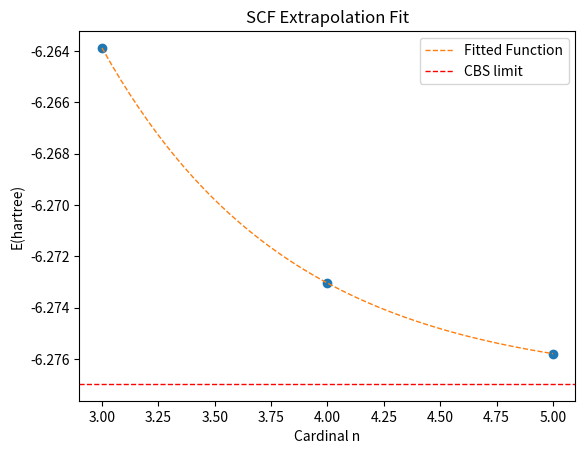

Here is the Python script that generated this plot:
#! /usr/bin/env python

import sys,os
import pandas as pd
from scipy.optimize import curve_fit
import numpy as np
import matplotlib as mpl
import matplotlib.pyplot as plt


#~~~~~~~~ Input ~~~~~~~~~~~~
basis = np.array([3,4,5])
scf  = np.array([-6.26388179, -6.27304037, -6.27578860,])
#scf  = np.array([-6.26546165, -6.27465858, -6.27740504,])   #Pople
#ccsd = np.array([-5.94301458, -5.95214538, -5.95475895, -5.95555698])
#~~~~~~~~~~~~~~~~~~~~~~~~~~~
#corr = ccsd - scf






def scf_cbs(n, e_cbs, c, d):	#SCF
        y=e_cbs+c*np.exp(-d*n)
        return y

def corr_cbs(n, e_cbs, c, d):	#Correlation
        y=e_cbs+c/(n+3.0/8.0)**3.0+d/(n+3.0/8.0)**5.0
        return y

####~~~~~~~~~~~~~~Corr~~~~~~~~~~~~~~~~~~~~~~
#
#xdata=basis
#ydata=corr
#
#initial=[min(ydata), 0.1, 1.0]
#limit=( [-np.inf, -np.inf, -np.inf], [min(ydata), np.inf, np.inf] )
#popt_corr, pcov_corr = curve_fit(corr_cbs, xdata, ydata, p0=initial, bounds=limit)
#print("Fit params:", popt_corr, np.sqrt(np.diag(pcov_corr)), "\n")
#
#x=np.linspace(xdata[0],xdata[-1],50)
#fig, ax = plt.subplots()
#plt.plot(xdata, ydata, 'o')
#plt.plot(x, corr_cbs(x, *popt_corr), '--', lw=1, label="Fitted Function")
#plt.axhline(y=popt_corr[0], ls='dashed', lw=1, color='red', label='CBS limit')
#ax.set(title='Extrapolation of Correlation',
#xlabel='Cardinal n',
#ylabel='E(hartree)')
#legend = ax.legend(loc='best', shadow=False)
##plt.savefig('extrap.png', format='png', dpi=100)
#plt.show()
#

#~~~~~~~~~~~SCF~~~~~~~~~~~~~~~~~~~~~~~~~

xdata=basis
ydata=scf

initial=[min(ydata), 0.01, 1.0]
limit=( [-np.inf, -np.inf, -np.inf], [min(ydata), np.inf, np.inf] )
popt_scf, pcov_scf = curve_fit(scf_cbs, xdata, ydata, p0=initial, bounds=limit)
print("SCF", popt_scf, np.sqrt(np.diag(pcov_scf)))

x=np.linspace(xdata[0],xdata[-1],50)
fig, ax = plt.subplots()
plt.plot(xdata, ydata, 'o')
plt.plot(x, scf_cbs(x, *popt_scf), '--', lw=1, label="Fitted Function")
plt.axhline(y=popt_scf[0], ls='dashed', lw=1, color='red', label='CBS limit')
ax.set(title='SCF Extrapolation Fit',
xlabel='Cardinal n',
ylabel='E(hartree)')
legend = ax.legend(loc='best', shadow=False)
#plt.savefig('extrap_scf.png', format='png', dpi=100)
plt.show()



